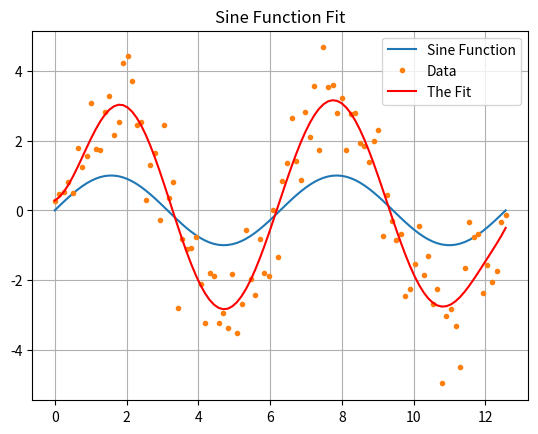

Reproduce this figure in Python.
# [redacted]
import numpy
import matplotlib.pyplot as plt
N = 100
t = numpy.linspace(0,4*numpy.pi,N)
y = numpy.sin(t)
data = 3.0*y  + numpy.random.randn(t.size)
npoly = 10
A = numpy.zeros([t.size,npoly])
A[:,0] = 1.0
for i in range(1,npoly):
    A[:,i]=A[:,i-1]*t

A = numpy.matrix(A)
d = numpy.matrix(data).transpose()
lhs = A.transpose()*A
rhs = A.transpose()*d
fitp = numpy.linalg.inv(lhs)*rhs
pred = A*fitp
plt.plot(t,y,label='Sine Function'); plt.plot(t,data,'.', label='Data'); plt.plot(t,pred,'r', label='The Fit')
plt.title('Sine Function Fit')
plt.grid(True)
plt.legend()
plt.show()
